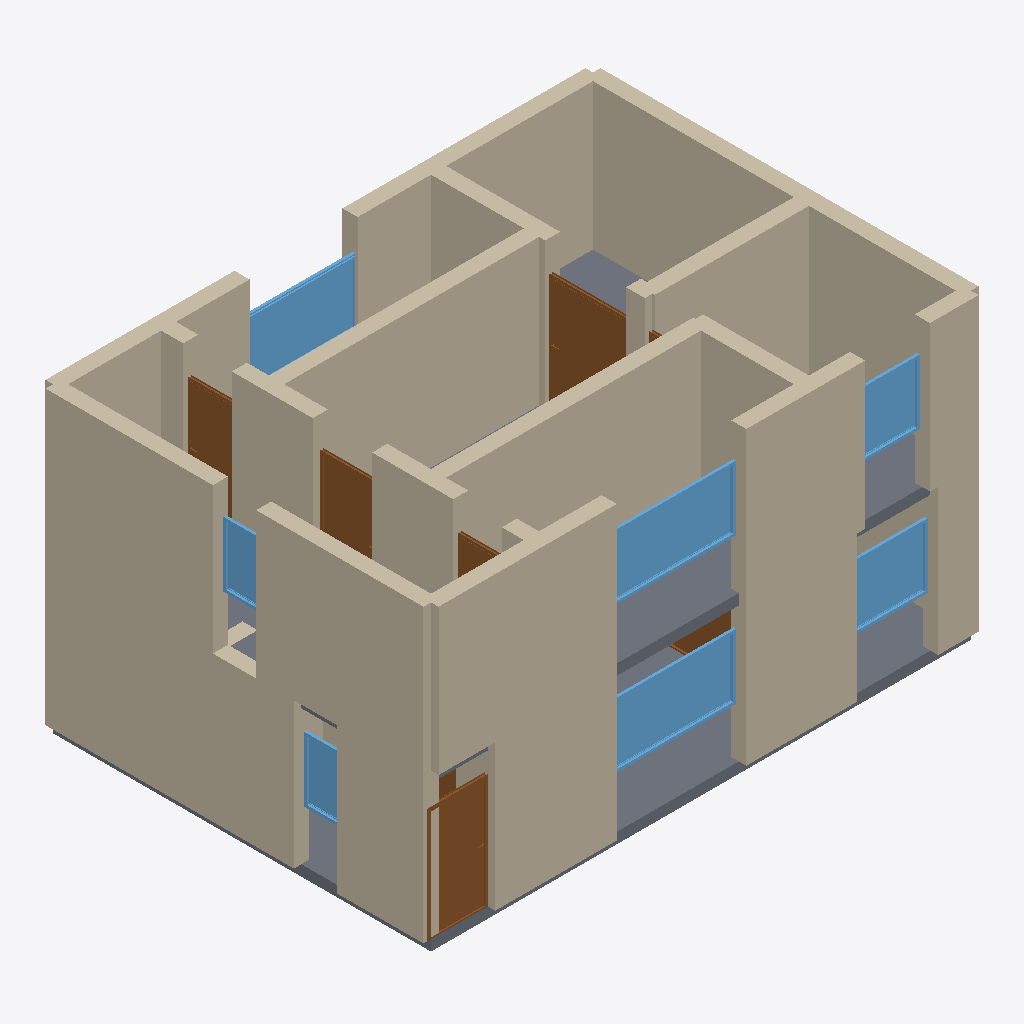
Isometric view of an IFC building model (IFC-SPF (STEP), schema IFC4, length unit metre), seen from the south-west, elements coloured by IFC class: 33 walls (beige), 8 doors (brown), 7 windows (light blue), 2 slabs (grey).
Extent 10.3 m × 7.3 m × 5.6 m (x, y, z). Storeys (2): EG at 0.00 m; OG at 2.70 m. Elements (69): 46 IfcWall, 12 IfcDoor, 9 IfcWindow, 2 IfcSlab.

HEADER;
FILE_DESCRIPTION(('ViewDefinition[DesignTransferView]'),'2;1');
FILE_NAME('/dev/null','2026-05-05T14:14:18+05:30',(''),(''),'IfcOpenShell 0.8.5','IfcOpenShell 0.8.5','Nobody');
FILE_SCHEMA(('IFC4'));
ENDSEC;
DATA;
#1=IFCPROJECT('3BcBLYkQf9Nhy6ZlbtTNv3',$,'A Stuttgart-Süd 3-Zimmer Maisonette — two-floor apartment wi',$,$,$,$,(#10),#5);
#12=IFCSITE('3_vz0dSln4ZBPvRHMPgUIf',$,'Site',$,$,$,$,$,$,$,$,$,$,$);
#13=IFCBUILDING('1XndZg9Wb7GB7JouU5J1Hw',$,'Building',$,$,$,$,$,$,$,$,$);
#16=IFCBUILDINGSTOREY('3Mik6g1TPFVgdh4gQSm6ow',$,'EG',$,$,#22,$,$,$,$);
#1575=IFCBUILDINGSTOREY('16PSLm8wb3s84GPhjH279z',$,'OG',$,$,#1580,$,$,$,$);
#178=IFCWALL('078Y6AeyH3MOxAMneuqYKL',$,'Exterior Wall',$,$,#199,#194,$,$);
#1648=IFCWALL('3vTGSpQUbB19nWdEknAM84',$,'Exterior Wall',$,$,#1669,#1664,$,$);
#1868=IFCWALL('1F542vhu9DYvZqBR$mHX0r',$,'Interior Wall',$,$,#1889,#1884,$,$);
#1581=IFCWALL('1Qzb5HNKD6v9$o_BuJDMpM',$,'Exterior Wall',$,$,#1603,#1597,$,$);
#1714=IFCWALL('0aT6kieI540vrXO83w84aK',$,'Exterior Wall',$,$,#1735,#1730,$,$);
#1736=IFCWALL('2wagWe8BX5HQPdv2qddoV2',$,'Exterior Wall',$,$,#1757,#1752,$,$);
#1758=IFCWALL('3HZhpiL1rAtg8PMw3sdNUq',$,'Interior Wall',$,$,#1779,#1774,$,$);
#1670=IFCWALL('3RYf5d_tf7lA8NqxPBVC$o',$,'Exterior Wall',$,$,#1691,#1686,$,$);
#1604=IFCWALL('1JH$WkrLj9IQqaVmhl7t5X',$,'Exterior Wall',$,$,#1625,#1620,$,$);
#23=IFCWALL('0Zzslzglv2vxG5ZZd5A5yC',$,'Exterior Wall',$,$,#45,#39,$,$);
#46=IFCWALL('35NpY8_ErD6wFSHyRQoTdr',$,'Exterior Wall',$,$,#67,#62,$,$);
#1557=IFCSLAB('2wOaeLagX2zAb1fXj19LTe',$,'Floor',$,$,#1574,#1569,$,.FLOOR.);
#200=IFCWALL('1BvDlcPLvETO7499oWoOrl',$,'Exterior Wall',$,$,#221,#216,$,$);
#2066=IFCWALL('2_YkoyByz5_v$hwx81FIna',$,'Interior Wall',$,$,#2087,#2082,$,$);
#2890=IFCSLAB('0FT86Oih5BGOfFqxrDhQ48',$,'Floor',$,$,#2907,#2902,$,.FLOOR.);
#1692=IFCWALL('3dn1DSoPnCoQX4FKcJYJD2',$,'Exterior Wall',$,$,#1713,#1708,$,$);
#1626=IFCWALL('0lNHyqypLBJ8fhhjJE1KGZ',$,'Exterior Wall',$,$,#1647,#1642,$,$);
#1125=IFCWINDOW('3VDOrWUg94HP451EP$dhjO',$,'Window',$,$,#1179,#1174,$,1.2,2.4,$,$,$);
#2513=IFCWINDOW('3sGMf7kYf8sROlwyMwiqJo',$,'Window',$,$,#2567,#2562,$,1.2,2.4,$,$,$);
#68=IFCWALL('3Px_iQimPAxhXhdkDyCtxp',$,'Exterior Wall',$,$,#89,#84,$,$);
#2022=IFCWALL('3ErjUbG4v5FwRn5cd89Isr',$,'Interior Wall',$,$,#2043,#2038,$,$);
#2568=IFCWINDOW('0QiI4KfjjDVvE3qTkIWpRU',$,'Window',$,$,#2622,#2617,$,1.2,2.0,$,$,$);
#1890=IFCWALL('3_Srasqrb81RuTV11AmhRd',$,'Interior Wall',$,$,#1911,#1906,$,$);
#530=IFCDOOR('0IhYwKoKvAewLax1Fi1nYR',$,'Door',$,$,#614,#609,$,2.1,1.1,$,$,$);
#2044=IFCWALL('0WQB64WM50hvjz6RLnhgOP',$,'Interior Wall',$,$,#2065,#2060,$,$);
#2428=IFCDOOR('1TS3$WLrHE5xRLuocdRFa1',$,'Door',$,$,#2512,#2507,$,2.1,1.5,$,$,$);
#1912=IFCWALL('1fHxj85Xb5yvg7xIjLH7N$',$,'Interior Wall',$,$,#1933,#1928,$,$);
#1235=IFCWINDOW('1YyQz7gDD9HBniNfiYSSvn',$,'Window',$,$,#1289,#1284,$,1.2,1.5,$,$,$);
#1978=IFCWALL('0aZOGmvMTBl8yPnsFz__q7',$,'Interior Wall',$,$,#1999,#1994,$,$);
#2088=IFCDOOR('09OS4QZXf0BPchgRu1Zlap',$,'Door',$,$,#2172,#2167,$,2.1,1.1,$,$,$);
#2623=IFCWINDOW('36wloT6rvC69jUcYMDkaEE',$,'Window',$,$,#2677,#2672,$,1.2,1.2,$,$,$);
#1956=IFCWALL('0N6byu3751pBgr7Eqnwsp5',$,'Interior Wall',$,$,#1977,#1972,$,$);
#2000=IFCWALL('2$21Qrd3HB2Q5KEw0I_4VU',$,'Interior Wall',$,$,#2021,#2016,$,$);
#2258=IFCDOOR('1a7gFE_DnC78wTDGnIh09A',$,'Door',$,$,#2342,#2337,$,2.1,0.9,$,$,$);
#1345=IFCWINDOW('1explZ_lj2xQi22Crz4Spf',$,'Window',$,$,#1399,#1394,$,1.2,0.8,$,$,$);
#2678=IFCWINDOW('0r8SWs3cH7yA7gjJAT_upO',$,'Window',$,$,#2732,#2727,$,1.2,0.8,$,$,$);
#1846=IFCWALL('1UbhRaAfb2oON_hvq_2bVN',$,'Interior Wall',$,$,#1867,#1862,$,$);
#90=IFCWALL('2tbW1$2MT2AutuRydaKknI',$,'Exterior Wall',$,$,#111,#106,$,$);
#2173=IFCDOOR('2RqTjZAUr8DxlY4W1Q55Mi',$,'Door',$,$,#2257,#2252,$,2.1,0.9,$,$,$);
#1824=IFCWALL('0kOsICNrj6SBiH2acrW7mv',$,'Interior Wall',$,$,#1845,#1840,$,$);
#870=IFCDOOR('1i7hisvPX58foYK_bph8x5',$,'Door',$,$,#954,#949,$,2.1,1.5,$,$,$);
#1934=IFCWALL('0kjHdNiPb6ofbjtOeBxIRE',$,'Interior Wall',$,$,#1955,#1950,$,$);
#1802=IFCWALL('2wQNDg6_5CxAhYgE3ME$rK',$,'Interior Wall',$,$,#1823,#1818,$,$);
#222=IFCWALL('3b6WjqhLr7nwh_$sbuaVnT',$,'Interior Wall',$,$,#243,#238,$,$);
#288=IFCWALL('39K1pvX3D5yvJmqoRGJBWo',$,'Interior Wall',$,$,#309,#304,$,$);
#615=IFCDOOR('2ylvoONNf5Xggk4nLlMbS3',$,'Door',$,$,#699,#694,$,2.1,1.2,$,$,$);
#244=IFCWALL('1uZ_MTUdn408mvaeex36t$',$,'Interior Wall',$,$,#265,#260,$,$);
#266=IFCWALL('1dDAbWX8HCQwu859CGXjlY',$,'Interior Wall',$,$,#287,#282,$,$);
#2343=IFCDOOR('1YdyQdjwv5cenGdp2zBTie',$,'Door',$,$,#2427,#2422,$,2.1,0.8,$,$,$);
#1780=IFCWALL('2R4rWjI1b4ZBoEtDSGASay',$,'Interior Wall',$,$,#1801,#1796,$,$);
ENDSEC;
